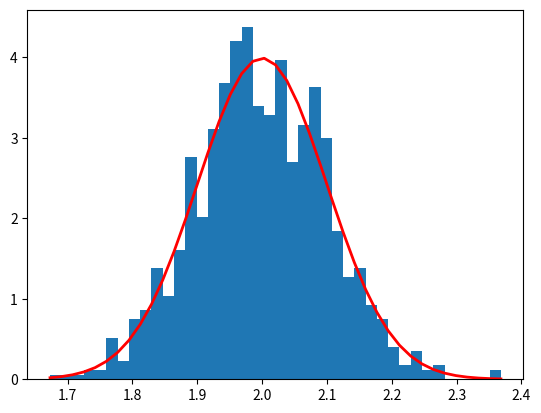

Write the Python code that produced this figure.
import numpy as np
import matplotlib.pyplot as plt


def main() -> None:
    mu, sigma = 2, 0.1  # mean and standard deviation
    s = np.random.normal(mu, sigma, 1000)

    count, bins, ignored = plt.hist(s, 40, density=True)

    plt.plot(bins, 1 / (sigma * np.sqrt(2 * np.pi)) *
             np.exp(- (bins - mu) ** 2 / (2 * sigma ** 2)),
             linewidth=2, color='r')
    plt.show()

    tot = 0
    for i in s:
        if 1.836 <= i <= 2.164:
            tot += 1
    print(s)
    print(tot)


if __name__ == "__main__":
    main()
